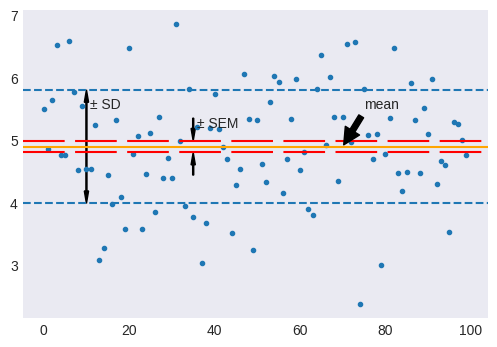

Write Python code to recreate this figure. (Note: this script raises an exception after producing the figure.)
"""
[redacted]
[redacted]
"""
from os import path

import matplotlib.pyplot as plt
import numpy as np
from scipy import stats

plt.style.use("seaborn-v0_8-dark")

np.random.seed(42)
x = np.random.randn(100) + 5

std = np.std(x, ddof=1)
sem = stats.sem(x)

sd = np.mean(x) + std * np.r_[-1, 1]
se = np.mean(x) + sem * np.r_[-1, 1]

_, ax = plt.subplots(figsize=(6, 4))

ax.plot(x, ".")
ax.axhline(np.mean(x), color="orange")
ax.axhline(sd[0], ls="--")
ax.axhline(sd[1], ls="--")

dashes = [20, 5]
ax.axhline(se[0], ls="--", color="r").set_dashes(dashes)
ax.axhline(se[1], ls="--", color="r").set_dashes(dashes)

arrow = dict(
    width=0.25, length_includes_head=True, head_length=0.2, head_width=1, color="k"
)

ax.arrow(10, np.mean(x), 0, std, **arrow)
ax.arrow(10, np.mean(x), 0, -std, **arrow)
ax.arrow(35, np.mean(x) - 5 * sem, 0, 4 * sem, **arrow)
ax.arrow(35, np.mean(x) + 5 * sem, 0, -4 * sem, **arrow)

ax.text(10, 5.5, " ± SD", fontsize="medium")
ax.text(35, 5.2, " ± SEM", fontsize="medium")
ax.annotate(
    text="mean",
    xy=(70, np.mean(x)),
    xycoords="data",
    fontsize="medium",
    xytext=(75, 5.5),
    textcoords="data",
    arrowprops=dict(facecolor="black", shrink=0.05),
)

filename, extension = path.splitext(path.basename(__file__))
plt.savefig(f"../../images/dists/{filename}.png")
plt.show()
